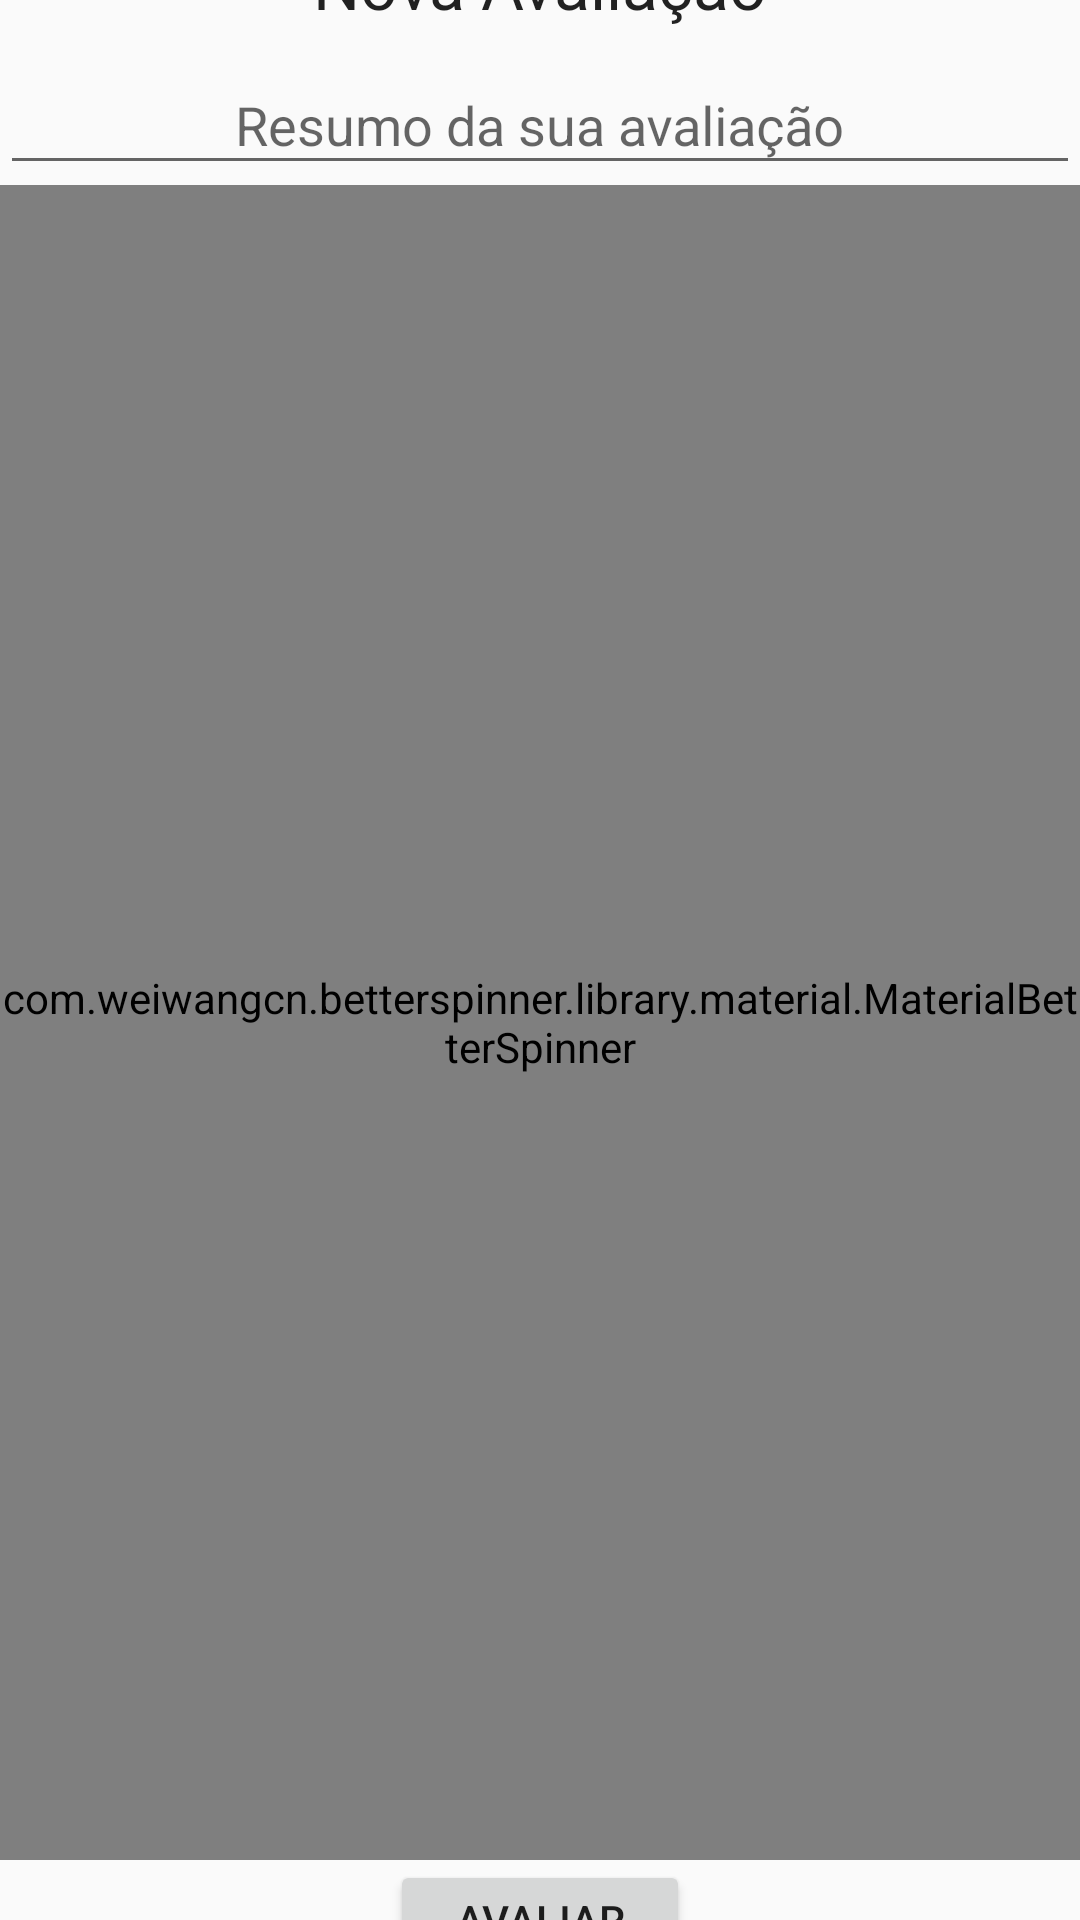

Reconstruct the res/layout file that produces this screen, plus the resources it refers to.
<!-- AndroidManifest.xml: application theme AppTheme -->
<!-- res/layout/new_rating_dialog.xml -->
<?xml version="1.0" encoding="utf-8"?>
<LinearLayout xmlns:android="http://schemas.android.com/apk/res/android"
    android:layout_width="match_parent"
    android:layout_height="wrap_content"
    android:gravity="center"
    android:orientation="vertical">

    <TextView
        android:layout_width="wrap_content"
        android:layout_height="wrap_content"
        android:text="Nova Avaliação"
        android:textAppearance="@style/TextAppearance.AppCompat.Large" />

    <android.support.design.widget.TextInputLayout
        android:id="@+id/nameInputWrapper"
        android:layout_width="match_parent"
        android:layout_height="wrap_content">

        <EditText
            android:id="@+id/nameInput"
            android:layout_width="match_parent"
            android:layout_height="wrap_content"
            android:gravity="center"
            android:hint="Resumo da sua avaliação"
            android:singleLine="true" />
    </android.support.design.widget.TextInputLayout>

    <com.weiwangcn.betterspinner.library.material.MaterialBetterSpinner
        android:id="@+id/feature_spinner"
        android:layout_width="match_parent"
        android:layout_height="match_parent"
        android:hint="Características observadas"
        android:textAlignment="center" />

    <LinearLayout
        android:id="@+id/chips_container"
        android:layout_width="wrap_content"
        android:layout_height="wrap_content"
        android:layout_gravity="left"
        android:orientation="horizontal" />

    <Button
        android:id="@+id/rate_btn"
        android:layout_width="100dp"
        android:layout_height="40dp"
        android:text="Avaliar" />
</LinearLayout>
<!-- resources referenced by this layout -->
<resources>
  <style name="AppTheme" parent="Theme.AppCompat.Light.DarkActionBar">
          
          <item name="colorPrimary">@color/colorPrimary</item>
          <item name="colorPrimaryDark">@color/colorPrimaryDark</item>
          <item name="colorAccent">@color/colorAccent</item>
      </style>
  <color name="colorPrimary">#00968a</color>
  <color name="colorPrimaryDark">#00675d</color>
  <color name="colorAccent">#b49f86</color>
</resources>
